Run: headless pygame with SDL's dummy video driver; simulated clock (each Clock.tick advances the game by its frame time, no real sleeping); random seed 0; keys injected as events and as key.get_pressed() state; no mouse input; restart key R tapped at the start of phases 3 and 4.
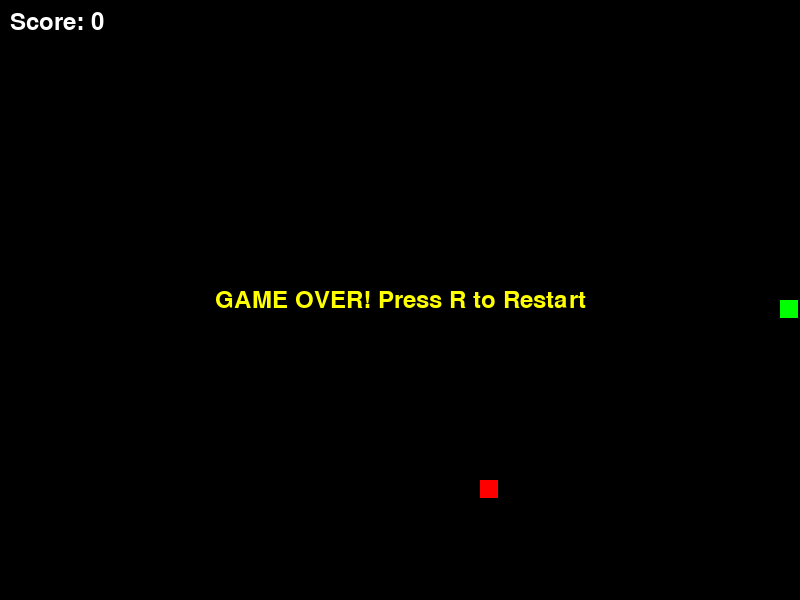
Frame 1 of 4 · flips 1–60 · no input
Frame 2 of 4 · flips 61–180 · tapped SPACE, RETURN · held RIGHT (→), D · screen unchanged from frame 1, image omitted
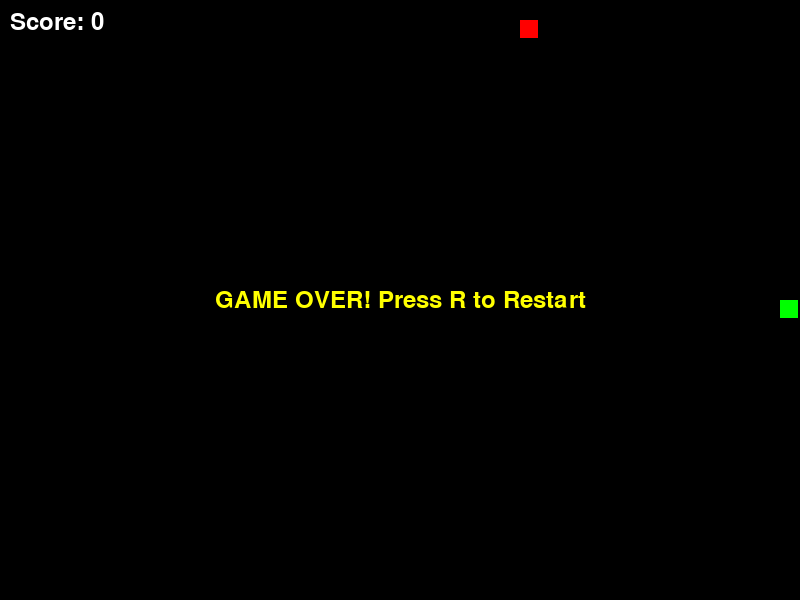
Frame 3 of 4 · flips 181–300 · tapped R · held DOWN (↓), S
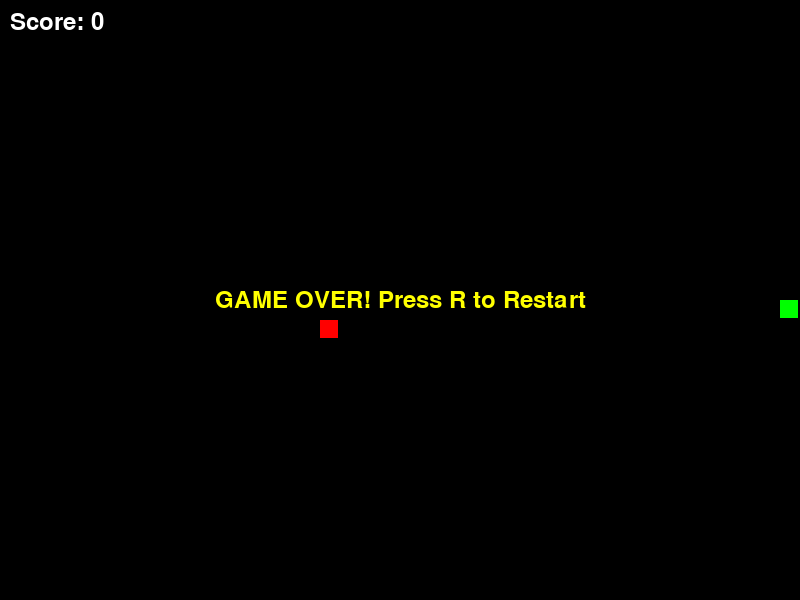
Frame 4 of 4 · flips 301–420 · tapped R · held LEFT (←), A, UP (↑), W

The pygame program that drew these frames:

import pygame
import random
from enum import Enum

# Initialize Pygame
pygame.init()

# Game Constants
SCREEN_WIDTH = 800
SCREEN_HEIGHT = 600
GRID_SIZE = 20
GAME_SPEED = 10

# Colors
BLACK = (0, 0, 0)
WHITE = (255, 255, 255)
RED = (255, 0, 0)
GREEN = (0, 255, 0)
YELLOW = (255, 255, 0)

# Direction Enum
class Direction(Enum):
    UP = (0, -1)
    DOWN = (0, 1)
    LEFT = (-1, 0)
    RIGHT = (1, 0)

class SnakeGame:
    def __init__(self):
        self.screen = pygame.display.set_mode((SCREEN_WIDTH, SCREEN_HEIGHT))
        pygame.display.set_caption("Snake Game")
        self.clock = pygame.time.Clock()
        self.font = pygame.font.Font(None, 36)
        
        self.reset_game()
        
    def reset_game(self):
        """Initialize game state"""
        # Snake starts in the middle
        self.snake = [(SCREEN_WIDTH // 2 // GRID_SIZE, SCREEN_HEIGHT // 2 // GRID_SIZE)]
        self.direction = Direction.RIGHT
        self.next_direction = Direction.RIGHT
        self.food = self.spawn_food()
        self.score = 0
        self.game_over = False
        
    def spawn_food(self):
        """Generate random food position"""
        while True:
            x = random.randint(0, (SCREEN_WIDTH // GRID_SIZE) - 1)
            y = random.randint(0, (SCREEN_HEIGHT // GRID_SIZE) - 1)
            if (x, y) not in self.snake:
                return (x, y)
    
    def handle_events(self):
        """Handle user input and window events"""
        for event in pygame.event.get():
            if event.type == pygame.QUIT:
                return False
            
            if event.type == pygame.KEYDOWN:
                if event.key == pygame.K_UP and self.direction != Direction.DOWN:
                    self.next_direction = Direction.UP
                elif event.key == pygame.K_DOWN and self.direction != Direction.UP:
                    self.next_direction = Direction.DOWN
                elif event.key == pygame.K_LEFT and self.direction != Direction.RIGHT:
                    self.next_direction = Direction.LEFT
                elif event.key == pygame.K_RIGHT and self.direction != Direction.LEFT:
                    self.next_direction = Direction.RIGHT
                elif event.key == pygame.K_r and self.game_over:
                    self.reset_game()
        
        return True
    
    def update(self):
        """Update game state"""
        if self.game_over:
            return
        
        self.direction = self.next_direction
        
        # Calculate new head position
        head_x, head_y = self.snake[0]
        dx, dy = self.direction.value
        new_head = (head_x + dx, head_y + dy)
        
        # Check wall collision
        if (new_head[0] < 0 or new_head[0] >= SCREEN_WIDTH // GRID_SIZE or
            new_head[1] < 0 or new_head[1] >= SCREEN_HEIGHT // GRID_SIZE):
            self.game_over = True
            return
        
        # Check self collision
        if new_head in self.snake:
            self.game_over = True
            return
        
        # Add new head
        self.snake.insert(0, new_head)
        
        # Check food collision
        if new_head == self.food:
            self.score += 10
            self.food = self.spawn_food()
        else:
            # Remove tail if no food eaten
            self.snake.pop()
    
    def draw(self):
        """Draw game objects"""
        self.screen.fill(BLACK)
        
        # Draw snake
        for segment in self.snake:
            x = segment[0] * GRID_SIZE
            y = segment[1] * GRID_SIZE
            pygame.draw.rect(self.screen, GREEN, (x, y, GRID_SIZE - 2, GRID_SIZE - 2))
        
        # Draw food
        food_x = self.food[0] * GRID_SIZE
        food_y = self.food[1] * GRID_SIZE
        pygame.draw.rect(self.screen, RED, (food_x, food_y, GRID_SIZE - 2, GRID_SIZE - 2))
        
        # Draw score
        score_text = self.font.render(f"Score: {self.score}", True, WHITE)
        self.screen.blit(score_text, (10, 10))
        
        # Draw game over message
        if self.game_over:
            game_over_text = self.font.render("GAME OVER! Press R to Restart", True, YELLOW)
            text_rect = game_over_text.get_rect(center=(SCREEN_WIDTH // 2, SCREEN_HEIGHT // 2))
            self.screen.blit(game_over_text, text_rect)
        
        pygame.display.flip()
    
    def run(self):
        """Main game loop"""
        running = True
        while running:
            running = self.handle_events()
            self.update()
            self.draw()
            self.clock.tick(GAME_SPEED)
        
        pygame.quit()

if __name__ == "__main__":
    game = SnakeGame()
    game.run()
